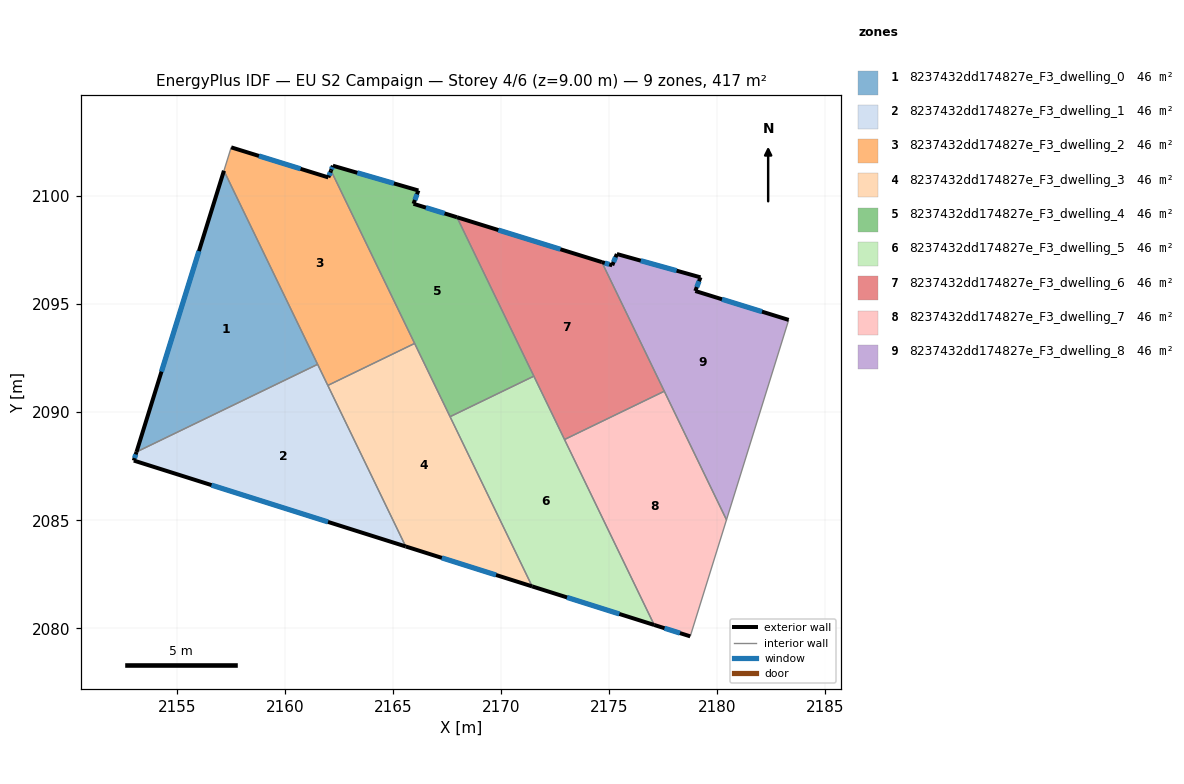
=== STOREY PLAN SPEC (per zone: floor XY polygon, exterior-wall plan segments, windows/doors) ===
zone 1: 8237432dd174827e_F3_dwelling_0  (46.3 m²)
  floor: (2157.18, 2101.17) (2161.52, 2092.21) (2153.14, 2088.16)
  exterior wall: (2157.18, 2101.17) – (2153.14, 2088.16)  [13.6 m]
    window: (2156.03, 2097.45) – (2154.30, 2091.87)  [7.5 m²]
  interior walls: 2
zone 2: 8237432dd174827e_F3_dwelling_1  (46.3 m²)
  floor: (2161.52, 2092.21) (2165.59, 2083.79) (2153.02, 2087.76) (2153.14, 2088.16)
  exterior wall: (2153.14, 2088.16) – (2153.02, 2087.76)  [0.4 m]
    window: (2153.11, 2088.04) – (2153.05, 2087.87)  [0.2 m²]
  exterior wall: (2153.02, 2087.76) – (2165.59, 2083.79)  [13.2 m]
    window: (2156.61, 2086.62) – (2162.00, 2084.92)  [7.3 m²]
  interior walls: 3
zone 3: 8237432dd174827e_F3_dwelling_2  (46.3 m²)
  floor: (2162.14, 2101.17) (2166.01, 2093.18) (2161.99, 2091.23) (2157.18, 2101.17) (2157.52, 2102.25) (2162.01, 2100.86)
  exterior wall: (2162.01, 2100.86) – (2157.52, 2102.25)  [4.7 m]
    window: (2160.73, 2101.25) – (2158.80, 2101.85)  [2.6 m²]
  exterior wall: (2162.14, 2101.17) – (2162.01, 2100.86)  [0.3 m]
    window: (2162.10, 2101.08) – (2162.05, 2100.95)  [0.2 m²]
  interior walls: 5
zone 4: 8237432dd174827e_F3_dwelling_3  (46.3 m²)
  floor: (2166.01, 2093.18) (2171.44, 2081.94) (2165.59, 2083.79) (2161.99, 2091.23)
  exterior wall: (2165.59, 2083.79) – (2171.44, 2081.94)  [6.1 m]
    window: (2167.26, 2083.26) – (2169.77, 2082.47)  [3.4 m²]
  interior walls: 4
zone 5: 8237432dd174827e_F3_dwelling_4  (46.3 m²)
  floor: (2167.96, 2099.01) (2171.52, 2091.66) (2167.64, 2089.79) (2162.14, 2101.17) (2162.22, 2101.40) (2166.18, 2100.25) (2165.95, 2099.64)
  exterior wall: (2162.22, 2101.40) – (2162.14, 2101.17)  [0.2 m]
    window: (2162.20, 2101.33) – (2162.16, 2101.24)  [0.1 m²]
  exterior wall: (2166.18, 2100.25) – (2162.22, 2101.40)  [4.1 m]
    window: (2165.05, 2100.58) – (2163.35, 2101.07)  [2.3 m²]
  exterior wall: (2165.95, 2099.64) – (2166.18, 2100.25)  [0.7 m]
    window: (2166.02, 2099.81) – (2166.11, 2100.08)  [0.4 m²]
  exterior wall: (2167.96, 2099.01) – (2165.95, 2099.64)  [2.1 m]
    window: (2167.39, 2099.19) – (2166.53, 2099.46)  [1.2 m²]
  interior walls: 4
zone 6: 8237432dd174827e_F3_dwelling_5  (46.3 m²)
  floor: (2171.52, 2091.66) (2177.09, 2080.16) (2171.44, 2081.94) (2167.64, 2089.79)
  exterior wall: (2171.44, 2081.94) – (2177.09, 2080.16)  [5.9 m]
    window: (2173.05, 2081.43) – (2175.47, 2080.66)  [3.3 m²]
  interior walls: 4
zone 7: 8237432dd174827e_F3_dwelling_6  (46.3 m²)
  floor: (2174.66, 2096.94) (2177.55, 2090.97) (2172.94, 2088.73) (2167.96, 2099.01)
  exterior wall: (2174.66, 2096.94) – (2167.96, 2099.01)  [7.0 m]
    window: (2172.75, 2097.53) – (2169.88, 2098.42)  [3.9 m²]
  interior walls: 4
zone 8: 8237432dd174827e_F3_dwelling_7  (46.3 m²)
  floor: (2177.55, 2090.97) (2180.43, 2085.02) (2178.75, 2079.63) (2177.09, 2080.16) (2172.94, 2088.73)
  exterior wall: (2177.09, 2080.16) – (2178.75, 2079.63)  [1.7 m]
    window: (2177.56, 2080.00) – (2178.28, 2079.78)  [1.0 m²]
  interior walls: 4
zone 9: 8237432dd174827e_F3_dwelling_8  (46.3 m²)
  floor: (2183.31, 2094.26) (2180.43, 2085.02) (2174.66, 2096.94) (2175.15, 2096.79) (2175.36, 2097.31) (2179.23, 2096.23) (2178.99, 2095.60)
  exterior wall: (2178.99, 2095.60) – (2179.23, 2096.23)  [0.7 m]
    window: (2179.06, 2095.78) – (2179.16, 2096.05)  [0.4 m²]
  exterior wall: (2183.31, 2094.26) – (2178.99, 2095.60)  [4.5 m]
    window: (2182.07, 2094.65) – (2180.22, 2095.22)  [2.5 m²]
  exterior wall: (2175.15, 2096.79) – (2174.66, 2096.94)  [0.5 m]
    window: (2175.01, 2096.83) – (2174.80, 2096.90)  [0.3 m²]
  exterior wall: (2175.36, 2097.31) – (2175.15, 2096.79)  [0.6 m]
    window: (2175.30, 2097.16) – (2175.21, 2096.94)  [0.3 m²]
  exterior wall: (2179.23, 2096.23) – (2175.36, 2097.31)  [4.0 m]
    window: (2178.12, 2096.54) – (2176.46, 2097.00)  [2.2 m²]
  interior walls: 3

=== DERIVED (storey summary) ===
Building: EU S2 Campaign
Storey: 4 of 6  (floor level z = 9.00 m)
Storey gross floor area: 416.6 m²
Zones on this storey: 9
  - 8237432dd174827e_F3_dwelling_0: floor 46.3 m²; exterior wall 13.6 m (40.9 m²); 1 window(s) 7.5 m²; WWR 18.4%
  - 8237432dd174827e_F3_dwelling_1: floor 46.3 m²; exterior wall 13.6 m (40.8 m²); 2 window(s) 7.5 m²; WWR 18.4%
  - 8237432dd174827e_F3_dwelling_2: floor 46.3 m²; exterior wall 5.0 m (15.1 m²); 2 window(s) 2.8 m²; WWR 18.4%
  - 8237432dd174827e_F3_dwelling_3: floor 46.3 m²; exterior wall 6.1 m (18.4 m²); 1 window(s) 3.4 m²; WWR 18.4%
  - 8237432dd174827e_F3_dwelling_4: floor 46.3 m²; exterior wall 7.1 m (21.4 m²); 4 window(s) 3.9 m²; WWR 18.4%
  - 8237432dd174827e_F3_dwelling_5: floor 46.3 m²; exterior wall 5.9 m (17.8 m²); 1 window(s) 3.3 m²; WWR 18.4%
  - 8237432dd174827e_F3_dwelling_6: floor 46.3 m²; exterior wall 7.0 m (21.0 m²); 1 window(s) 3.9 m²; WWR 18.4%
  - 8237432dd174827e_F3_dwelling_7: floor 46.3 m²; exterior wall 1.7 m (5.2 m²); 1 window(s) 1.0 m²; WWR 18.4%
  - 8237432dd174827e_F3_dwelling_8: floor 46.3 m²; exterior wall 10.3 m (30.8 m²); 5 window(s) 5.7 m²; WWR 18.4%
Zone adjacency (shared interzone walls):
  - 8237432dd174827e_F3_dwelling_0 ↔ 8237432dd174827e_F3_dwelling_1
  - 8237432dd174827e_F3_dwelling_0 ↔ 8237432dd174827e_F3_dwelling_2
  - 8237432dd174827e_F3_dwelling_1 ↔ 8237432dd174827e_F3_dwelling_2
  - 8237432dd174827e_F3_dwelling_1 ↔ 8237432dd174827e_F3_dwelling_3
  - 8237432dd174827e_F3_dwelling_2 ↔ 8237432dd174827e_F3_dwelling_3
  - 8237432dd174827e_F3_dwelling_2 ↔ 8237432dd174827e_F3_dwelling_4
  - 8237432dd174827e_F3_dwelling_3 ↔ 8237432dd174827e_F3_dwelling_4
  - 8237432dd174827e_F3_dwelling_3 ↔ 8237432dd174827e_F3_dwelling_5
  - 8237432dd174827e_F3_dwelling_4 ↔ 8237432dd174827e_F3_dwelling_5
  - 8237432dd174827e_F3_dwelling_4 ↔ 8237432dd174827e_F3_dwelling_6
  - 8237432dd174827e_F3_dwelling_5 ↔ 8237432dd174827e_F3_dwelling_6
  - 8237432dd174827e_F3_dwelling_5 ↔ 8237432dd174827e_F3_dwelling_7
  - 8237432dd174827e_F3_dwelling_6 ↔ 8237432dd174827e_F3_dwelling_7
  - 8237432dd174827e_F3_dwelling_6 ↔ 8237432dd174827e_F3_dwelling_8
  - 8237432dd174827e_F3_dwelling_7 ↔ 8237432dd174827e_F3_dwelling_8